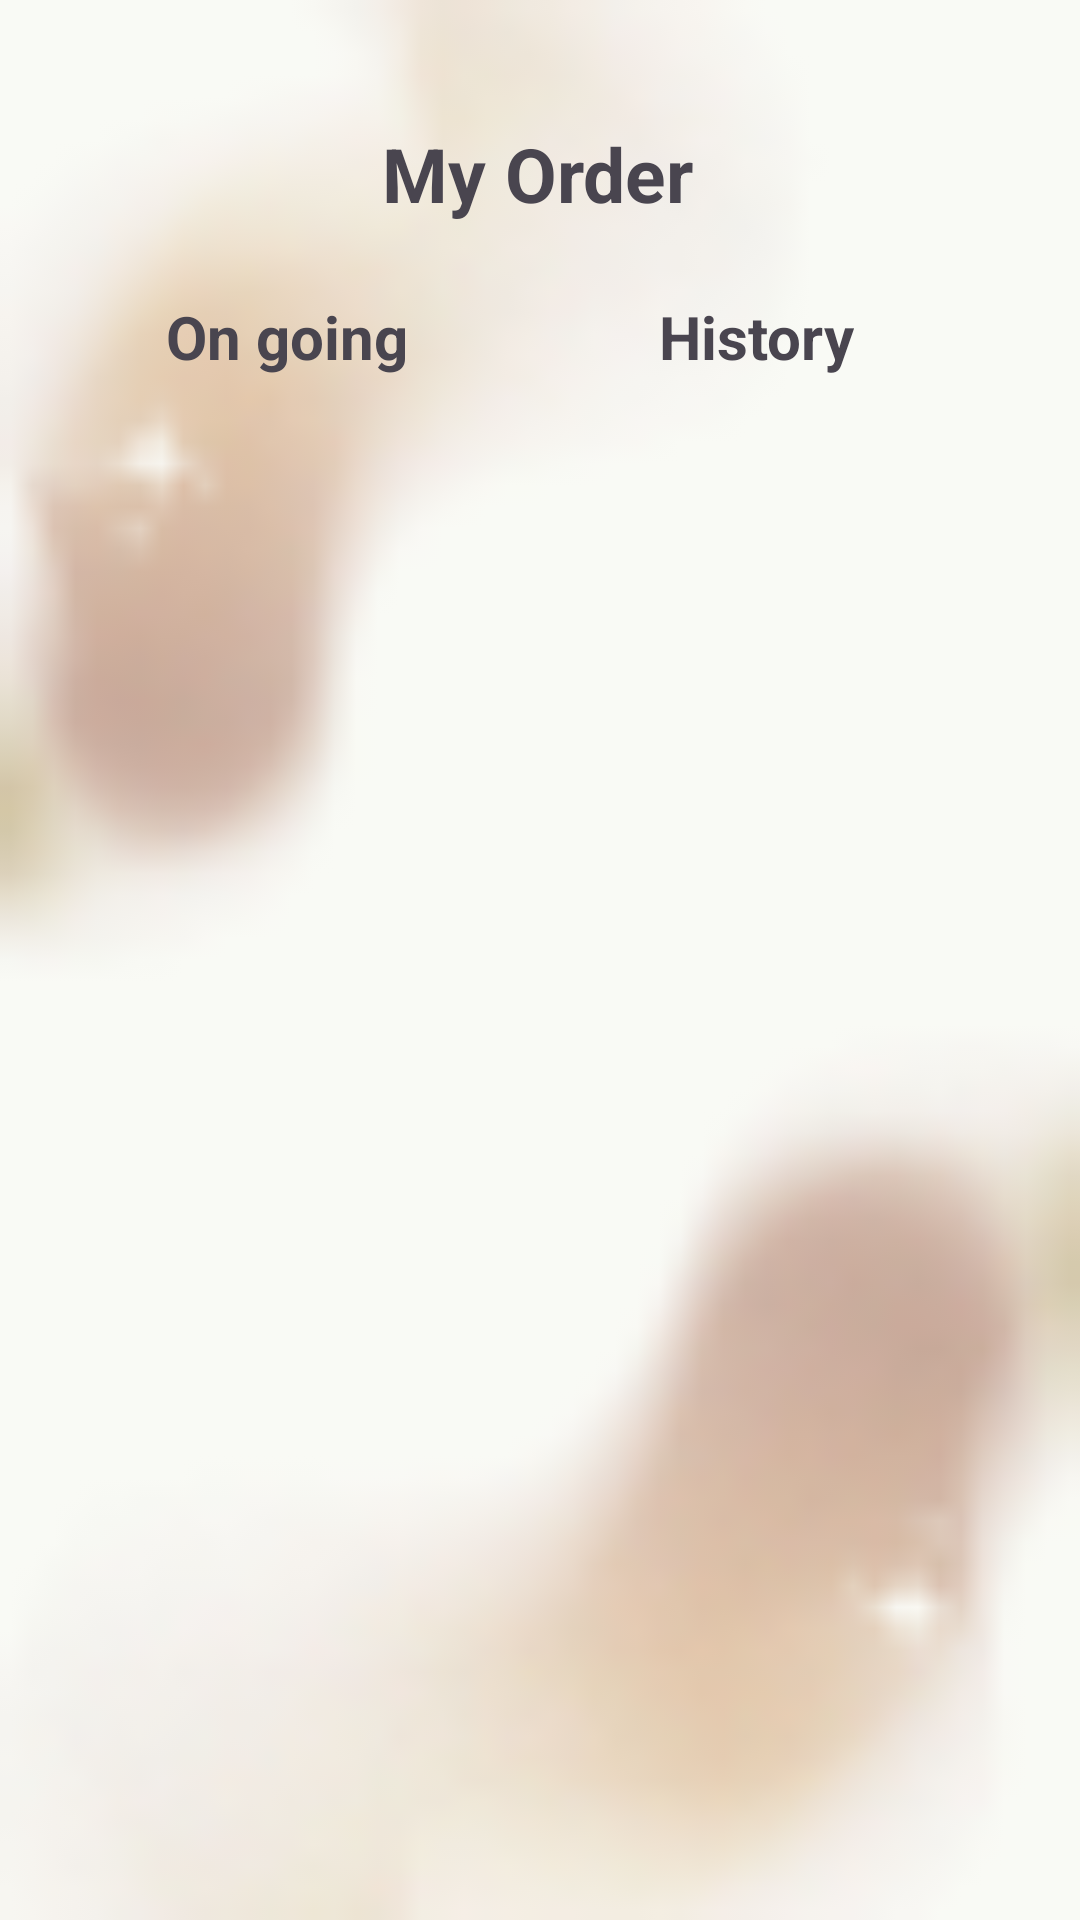

The Android layout XML behind this screen, and the referenced resources:
<!-- AndroidManifest.xml: application theme Theme.ShopCafe -->
<!-- res/layout/fragment_order.xml -->
<?xml version="1.0" encoding="utf-8"?>
<androidx.constraintlayout.widget.ConstraintLayout xmlns:android="http://schemas.android.com/apk/res/android"
    xmlns:app="http://schemas.android.com/apk/res-auto"
    xmlns:tools="http://schemas.android.com/tools"
    android:layout_width="match_parent"
    android:layout_height="match_parent"
    android:id="@+id/order_layout"
    android:focusable="true"
    android:clickable="true"
    android:background="@drawable/orderlayout"
    tools:context=".order"
    >

    <TextView
        android:id="@+id/order_text"
        android:layout_width="wrap_content"
        android:layout_height="wrap_content"
        android:text="@string/My_order"
        android:textSize="25dp"
        android:textStyle="bold"
        app:layout_constraintBottom_toBottomOf="parent"
        app:layout_constraintEnd_toEndOf="parent"
        app:layout_constraintHorizontal_bias="0.498"
        app:layout_constraintStart_toStartOf="parent"
        app:layout_constraintTop_toBottomOf="@+id/constraintLayout"
        app:layout_constraintVertical_bias="0.019" />

    <androidx.constraintlayout.widget.ConstraintLayout
        android:id="@+id/constraintLayout"
        android:layout_width="0dp"
        android:layout_height="30dp"
        app:layout_constraintEnd_toEndOf="parent"
        app:layout_constraintStart_toStartOf="parent"
        app:layout_constraintTop_toTopOf="parent">

    </androidx.constraintlayout.widget.ConstraintLayout>

    <TextView
        android:id="@+id/ongoing"
        android:layout_width="wrap_content"
        android:layout_height="wrap_content"
        android:layout_marginTop="24dp"
        android:text="@string/On_going"
        android:textSize="20dp"
        android:textStyle="bold"
        app:layout_constraintEnd_toEndOf="parent"
        app:layout_constraintHorizontal_bias="0.198"
        app:layout_constraintStart_toStartOf="parent"
        app:layout_constraintTop_toBottomOf="@+id/order_text" />

    <TextView
        android:id="@+id/history"
        android:layout_width="wrap_content"
        android:layout_height="wrap_content"
        android:layout_marginTop="24dp"
        android:text="@string/History"
        android:textSize="20dp"
        android:textStyle="bold"
        app:layout_constraintEnd_toEndOf="parent"
        app:layout_constraintHorizontal_bias="0.745"
        app:layout_constraintStart_toStartOf="parent"
        app:layout_constraintTop_toBottomOf="@+id/order_text" />

    <androidx.recyclerview.widget.RecyclerView
        android:id="@+id/recyclerOrder"
        android:layout_width="match_parent"
        android:layout_height="0dp"
        android:layout_marginTop="16dp"
        app:layout_constraintBottom_toBottomOf="parent"
        app:layout_constraintTop_toBottomOf="@+id/ongoing"
        tools:layout_editor_absoluteX="-16dp" />

</androidx.constraintlayout.widget.ConstraintLayout>
<!-- resources referenced by this layout -->
<resources>
  <!-- drawable orderlayout: png bitmap (drawable, 4812 bytes) -->
  <string name="History">History</string>
  <string name="My_order">My Order</string>
  <string name="On_going">On going</string>
  <style name="Theme.ShopCafe" parent="Base.Theme.ShopCafe" />
  <style name="Base.Theme.ShopCafe" parent="Theme.Material3.DayNight.NoActionBar">
          
          
      </style>
</resources>
